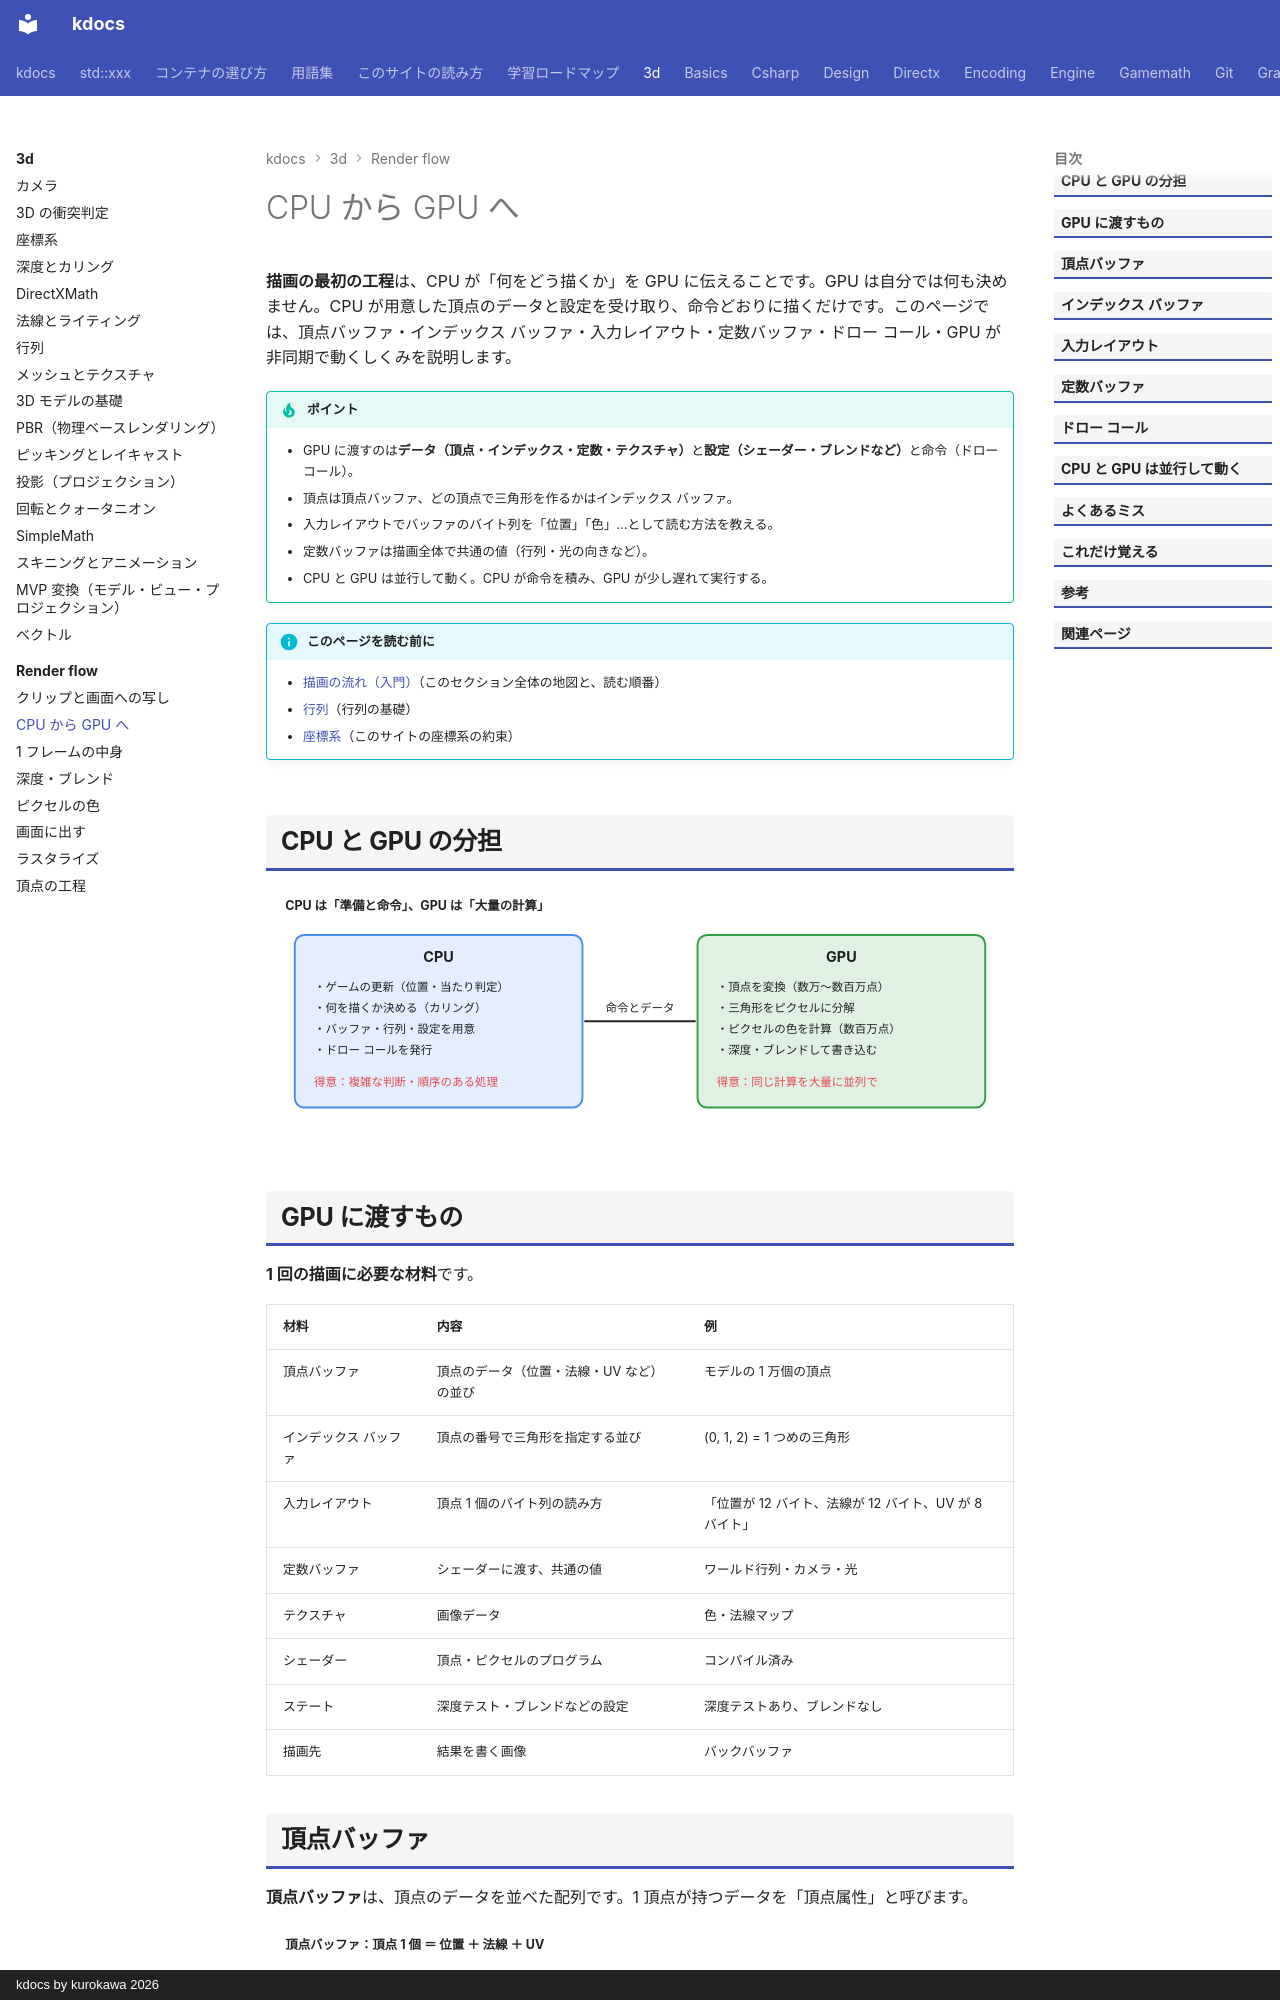

repository: qwzxdf/kdocs · page: 3d/render-flow/cpu-to-gpu/index.html · generator: mkdocs · copyright: kdocs by kurokawa 2026

---
title: CPU から GPU へ
tags:
  - 3Dゲーム
  - 描画
---

# CPU から GPU へ

**描画の最初の工程**は、CPU が「何をどう描くか」を GPU に伝えることです。GPU は自分では何も決めません。CPU が用意した頂点のデータと設定を受け取り、命令どおりに描くだけです。このページでは、頂点バッファ・インデックス バッファ・入力レイアウト・定数バッファ・ドロー コール・GPU が非同期で動くしくみを説明します。

!!! tip "ポイント"
    - GPU に渡すのは<strong>データ（頂点・インデックス・定数・テクスチャ）</strong>と<strong>設定（シェーダー・ブレンドなど）</strong>と命令（ドロー コール）。
    - 頂点は頂点バッファ、どの頂点で三角形を作るかはインデックス バッファ。
    - 入力レイアウトでバッファのバイト列を「位置」「色」…として読む方法を教える。
    - 定数バッファは描画全体で共通の値（行列・光の向きなど）。
    - CPU と GPU は並行して動く。CPU が命令を積み、GPU が少し遅れて実行する。

!!! info "このページを読む前に"
    - [描画の流れ（入門）](index.md)（このセクション全体の地図と、読む順番）
    - [行列](../../gamemath/matrices.md)（行列の基礎）
    - [座標系](../../gamemath/coordinate-systems.md)（このサイトの座標系の約束）

## CPU と GPU の分担

<svg class="fig illust" viewBox="0 0 780 260" role="img" aria-label="CPU と GPU の分担">
<text x="20" y="24" class="fig-title">CPU は「準備と命令」、GPU は「大量の計算」</text>
<rect x="30" y="50" width="300" height="180" rx="10" fill="#4c8bf5" fill-opacity="0.15" stroke="#4c8bf5" stroke-width="2"/>
<text x="180" y="78" text-anchor="middle" style="font-size:15px;font-weight:700">CPU</text>
<text x="50" y="108" style="font-size:12px">・ゲームの更新（位置・当たり判定）</text>
<text x="50" y="130" style="font-size:12px">・何を描くか決める（カリング）</text>
<text x="50" y="152" style="font-size:12px">・バッファ・行列・設定を用意</text>
<text x="50" y="174" style="font-size:12px">・ドロー コールを発行</text>
<text x="50" y="208" style="font-size:12px;fill:#e5484d">得意：複雑な判断・順序のある処理</text>
<rect x="450" y="50" width="300" height="180" rx="10" fill="#2ea043" fill-opacity="0.15" stroke="#2ea043" stroke-width="2"/>
<text x="600" y="78" text-anchor="middle" style="font-size:15px;font-weight:700">GPU</text>
<text x="470" y="108" style="font-size:12px">・頂点を変換（数万〜数百万点）</text>
<text x="470" y="130" style="font-size:12px">・三角形をピクセルに分解</text>
<text x="470" y="152" style="font-size:12px">・ピクセルの色を計算（数百万点）</text>
<text x="470" y="174" style="font-size:12px">・深度・ブレンドして書き込む</text>
<text x="470" y="208" style="font-size:12px;fill:#e5484d">得意：同じ計算を大量に並列で</text>
<line x1="332" y1="140" x2="448" y2="140" stroke="currentColor" stroke-width="2"/>
<text x="390" y="130" text-anchor="middle" style="font-size:12px">命令とデータ</text>
</svg>

## GPU に渡すもの

**1 回の描画に必要な材料**です。

| 材料 | 内容 | 例 |
| --- | --- | --- |
| 頂点バッファ | 頂点のデータ（位置・法線・UV など）の並び | モデルの 1 万個の頂点 |
| インデックス バッファ | 頂点の番号で三角形を指定する並び | (0, 1, 2) = 1 つめの三角形 |
| 入力レイアウト | 頂点 1 個のバイト列の読み方 | 「位置が 12 バイト、法線が 12 バイト、UV が 8 バイト」 |
| 定数バッファ | シェーダーに渡す、共通の値 | ワールド行列・カメラ・光 |
| テクスチャ | 画像データ | 色・法線マップ |
| シェーダー | 頂点・ピクセルのプログラム | コンパイル済み |
| ステート | 深度テスト・ブレンドなどの設定 | 深度テストあり、ブレンドなし |
| 描画先 | 結果を書く画像 | バックバッファ |
